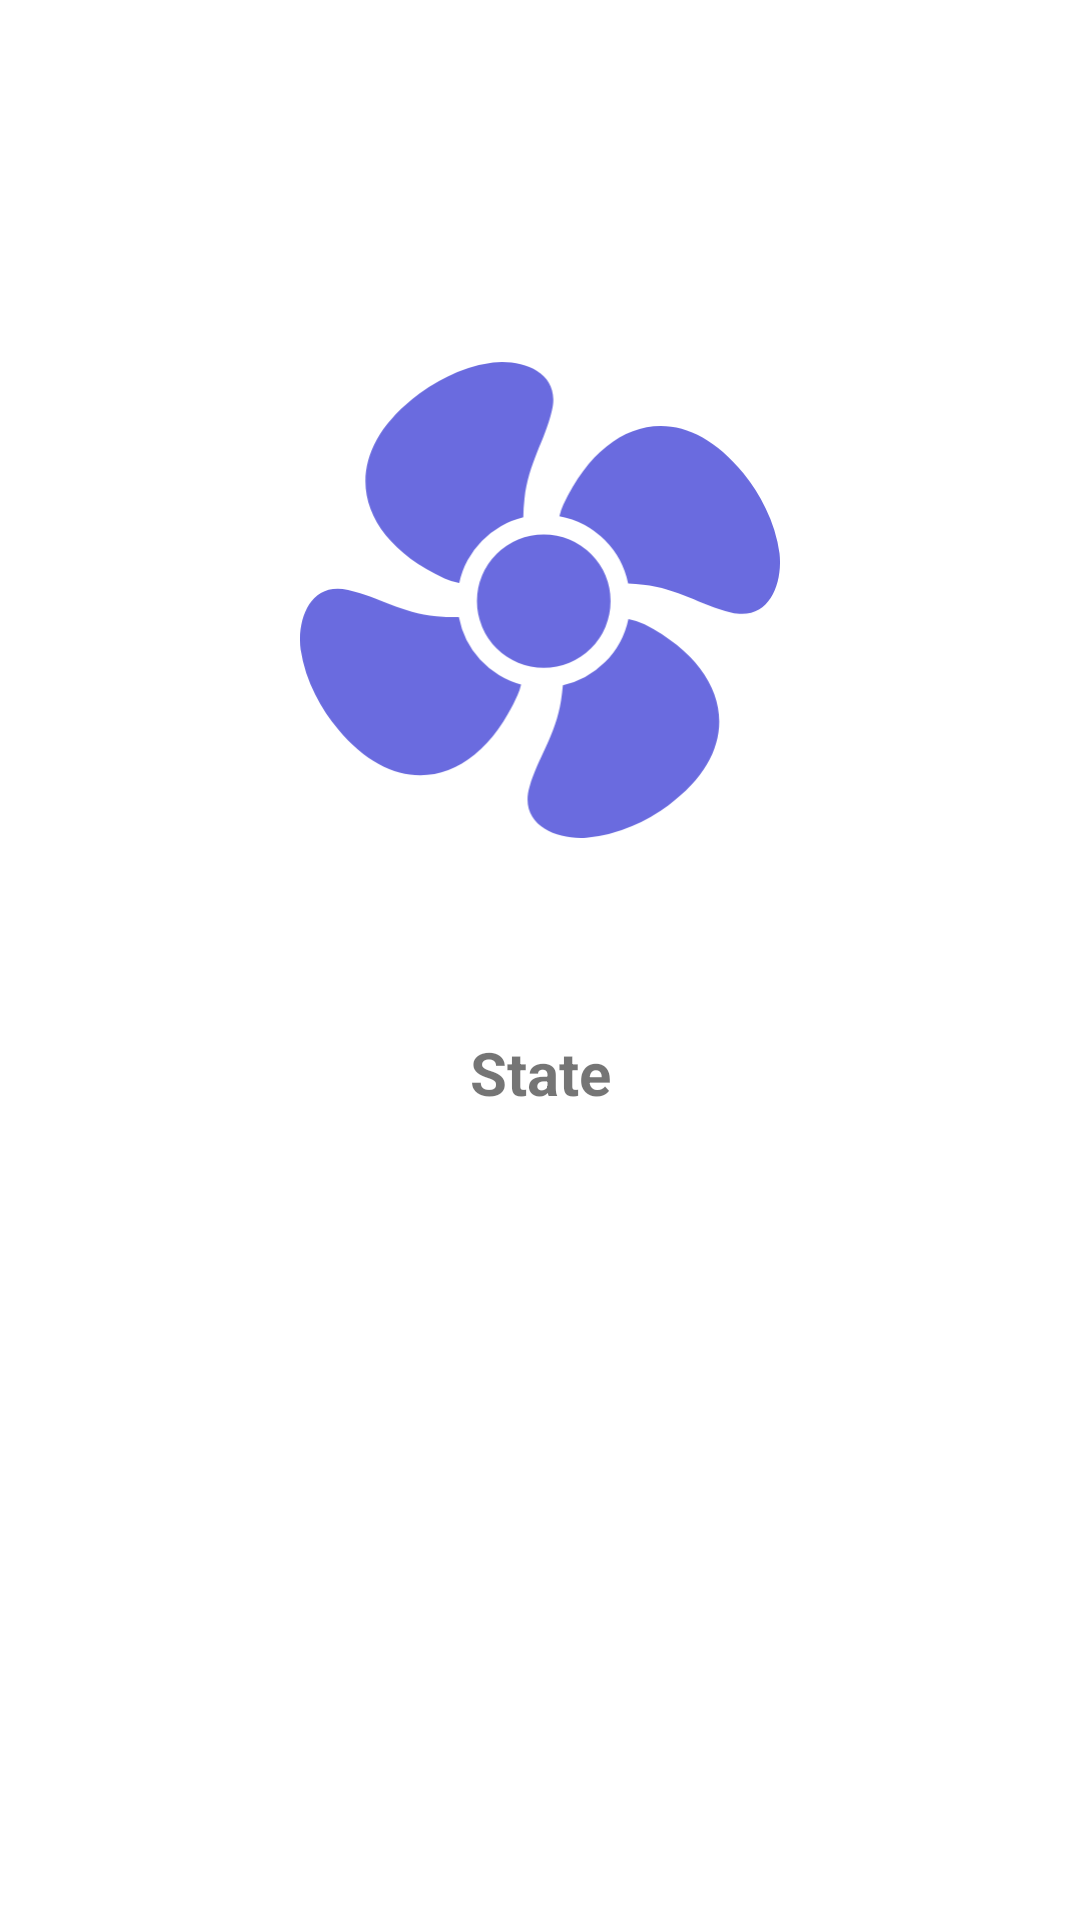

Write the Android layout XML for this screen, with the resource values it uses.
<!-- AndroidManifest.xml: application theme Theme.WebThingClient -->
<!-- res/layout/activity_fan.xml -->
<?xml version="1.0" encoding="utf-8"?>
<androidx.constraintlayout.widget.ConstraintLayout xmlns:android="http://schemas.android.com/apk/res/android"
    xmlns:app="http://schemas.android.com/apk/res-auto"
    xmlns:tools="http://schemas.android.com/tools"
    android:layout_width="match_parent"
    android:layout_height="match_parent"
    tools:context=".view.FanActivity">

    <com.google.android.material.materialswitch.MaterialSwitch
        android:id="@+id/material_switch"
        android:layout_width="wrap_content"
        android:layout_height="wrap_content"
        android:layout_marginStart="16dp"
        android:layout_marginEnd="16dp"
        android:checked="true"
        android:scaleX="2"
        android:scaleY="2"
        app:layout_constraintBottom_toBottomOf="parent"
        app:layout_constraintEnd_toEndOf="parent"
        app:layout_constraintStart_toStartOf="parent"
        app:layout_constraintTop_toTopOf="parent" />

    <TextView
        android:id="@+id/tv_state"
        android:layout_width="wrap_content"
        android:layout_height="wrap_content"
        android:layout_marginTop="24dp"
        android:text="State"
        android:textSize="20dp"
        android:textStyle="bold"
        app:layout_constraintEnd_toEndOf="parent"
        app:layout_constraintStart_toStartOf="parent"
        app:layout_constraintTop_toBottomOf="@+id/material_switch" />

    <ImageView
        android:id="@+id/iv_fan"
        android:layout_width="160dp"
        android:layout_height="160dp"
        android:layout_marginBottom="40dp"
        app:layout_constraintBottom_toTopOf="@+id/material_switch"
        app:layout_constraintEnd_toEndOf="parent"
        app:layout_constraintStart_toStartOf="parent"
        app:srcCompat="@drawable/fan_blades_icon" />

</androidx.constraintlayout.widget.ConstraintLayout>
<!-- resources referenced by this layout -->
<resources>
  <!-- drawable fan_blades_icon (drawable) -->
  <vector xmlns:android="http://schemas.android.com/apk/res/android"
      android:width="122.88dp"
      android:height="122.07dp"
      android:viewportWidth="122.88"
      android:viewportHeight="122.07">
    <path
        android:fillColor="#6A6BDF"
        android:pathData="M67.29,82.9c-0.11,1.3 -0.26,2.6 -0.47,3.9 -1.43,9 -5.79,14.34 -8.08,22.17C56,118.45 65.32,122.53 73.27,122A37.63,37.63 0,0 0,85 119a45,45 0,0 0,9.32 -5.36c20.11,-14.8 16,-34.9 -6.11,-46.36a15,15 0,0 0,-4.14 -1.4,22 22,0 0,1 -6,11.07l0,0A22.09,22.09 0,0 1,67.29 82.9ZM62.4,44.22a17.1,17.1 0,1 1,-17.1 17.1,17.1 17.1,0 0,1 17.1,-17.1ZM84.06,56.83c1.26,0.05 2.53,0.14 3.79,0.29 9.06,1 14.58,5.16 22.5,7.1 9.6,2.35 13.27,-7.17 12.41,-15.09a37.37,37.37 0,0 0,-3.55 -11.57,45.35 45.35,0 0,0 -5.76,-9.08C97.77,9 77.88,14 67.4,36.63a14.14,14.14 0,0 0,-1 2.94A22,22 0,0 1,78 45.68l0,0a22.07,22.07 0,0 1,6 11.13ZM57.16,39.83c0,-1.6 0.13,-3.21 0.31,-4.81 1,-9.07 5.12,-14.6 7,-22.52C66.86,2.89 57.32,-0.75 49.41,0.13A37.4,37.4 0,0 0,37.84 3.7a44.58,44.58 0,0 0,-9.06 5.78C9.37,25.2 14.39,45.08 37,55.51a14.63,14.63 0,0 0,3.76 1.14A22.12,22.12 0,0 1,57.16 39.83ZM40.66,65.42a52.11,52.11 0,0 1,-5.72 -0.24c-9.08,-0.88 -14.67,-4.92 -22.62,-6.73C2.68,56.25 -0.83,65.84 0.16,73.74A37.45,37.45 0,0 0,3.9 85.25a45.06,45.06 0,0 0,5.91 9c16,19.17 35.8,13.87 45.91,-8.91a15.93,15.93 0,0 0,0.88 -2.66A22.15,22.15 0,0 1,40.66 65.42Z"
        android:fillType="evenOdd"/>
  </vector>
  <style name="Theme.WebThingClient" parent="Theme.MaterialComponents.DayNight.DarkActionBar">
          
          <item name="colorPrimary">@color/purple_500</item>
          <item name="colorPrimaryVariant">@color/purple_700</item>
          <item name="colorOnPrimary">@color/white</item>
          
          <item name="colorSecondary">@color/teal_200</item>
          <item name="colorSecondaryVariant">@color/teal_700</item>
          <item name="colorOnSecondary">@color/black</item>
          
          <item name="android:statusBarColor">?attr/colorPrimaryVariant</item>
          
      </style>
  <color name="purple_500">#FF6200EE</color>
  <color name="purple_700">#FF3700B3</color>
  <color name="white">#FFFFFFFF</color>
  <color name="teal_200">#FF03DAC5</color>
  <color name="teal_700">#FF018786</color>
  <color name="black">#FF000000</color>
</resources>
